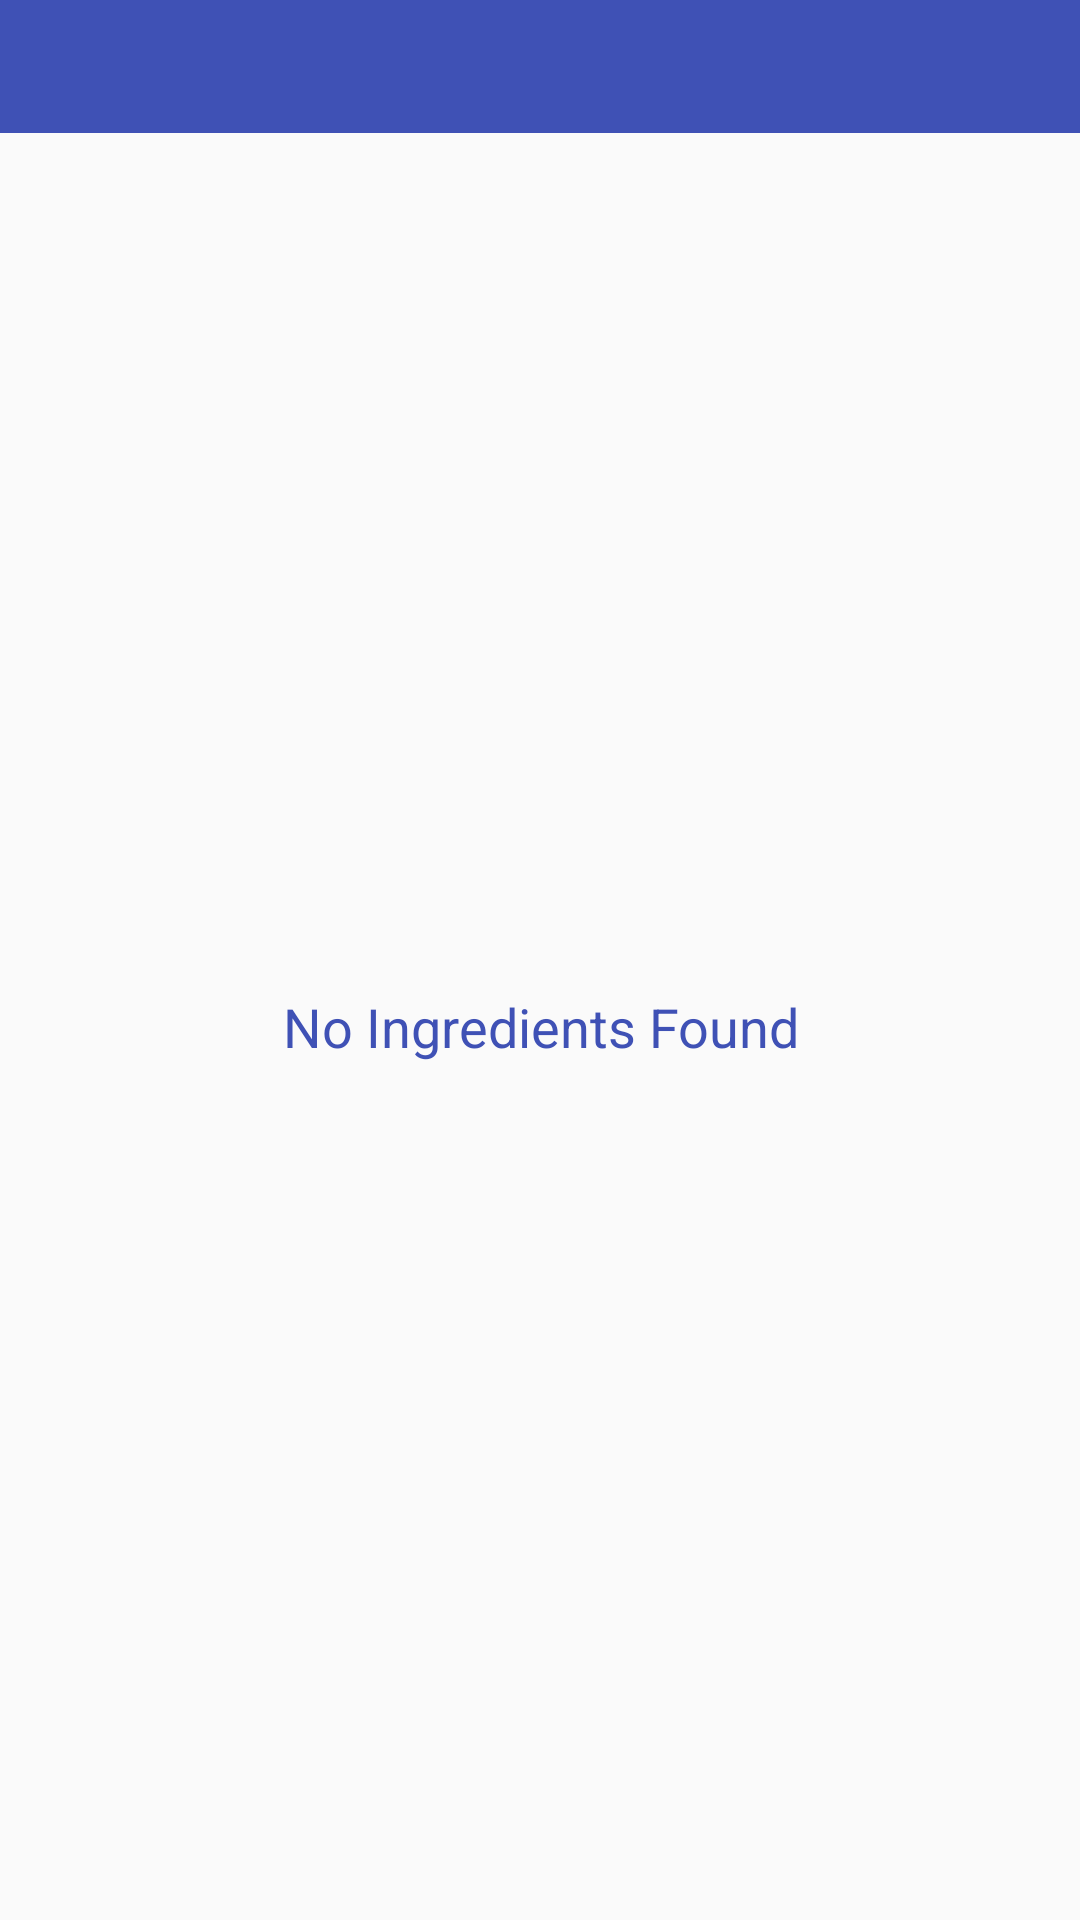

This screen was rendered from an Android layout file. Write that file and the resources it references.
<!-- AndroidManifest.xml: application theme AppTheme -->
<!-- res/layout/widget_home.xml -->
<?xml version="1.0" encoding="utf-8"?>
<LinearLayout xmlns:android="http://schemas.android.com/apk/res/android"
    android:id="@+id/widget_main_layout"
    android:layout_width="match_parent"
    android:layout_height="match_parent"
    android:orientation="vertical">

    <TextView
        android:id="@+id/widget_title"
        android:layout_width="match_parent"
        android:layout_height="wrap_content"
        android:background="@color/colorPrimary"
        android:gravity="center"
        android:lines="1"
        android:ellipsize="end"
        android:padding="@dimen/widget_margin"
        style="@style/TextAppearance.AppCompat.Medium"
        android:textColor="@color/white"
        android:textStyle="bold" />

    <FrameLayout
        android:layout_width="match_parent"
        android:layout_height="match_parent"
        android:background="@color/card_background">

        <TextView
            android:id="@+id/widget_ingredients_no_data"
            style="@style/TextAppearance.AppCompat.Medium"
            android:layout_width="match_parent"
            android:layout_height="match_parent"
            android:gravity="center"
            android:text="@string/ingredients_no_data"
            android:textColor="@color/colorPrimary" />

        <ListView
            android:id="@+id/widget_ingredients_list"
            android:layout_width="match_parent"
            android:layout_height="wrap_content"
            android:gravity="center" />

    </FrameLayout>

</LinearLayout>
<!-- resources referenced by this layout -->
<resources>
  <color name="card_background">#FAFAFA</color>
  <color name="colorPrimary">#3F51B5</color>
  <color name="white">#FFFFFF</color>
  <dimen name="widget_margin">10dp</dimen>
  <string name="ingredients_no_data">No Ingredients Found</string>
  <style name="AppTheme" parent="Theme.AppCompat.Light.DarkActionBar">
          
          <item name="colorPrimary">@color/colorPrimary</item>
          <item name="colorPrimaryDark">@color/colorPrimaryDark</item>
          <item name="colorAccent">@color/colorAccent</item>
      </style>
  <color name="colorPrimaryDark">#303F9F</color>
  <color name="colorAccent">#FF4081</color>
</resources>
